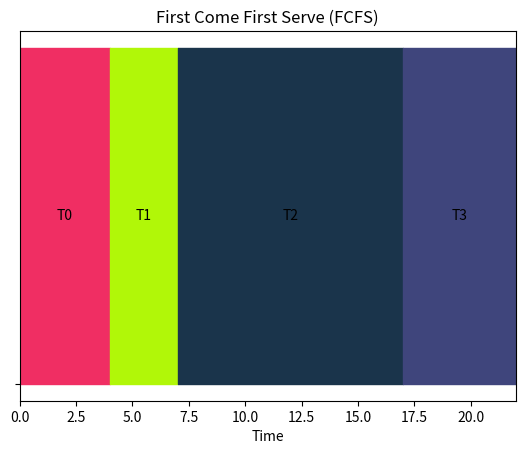
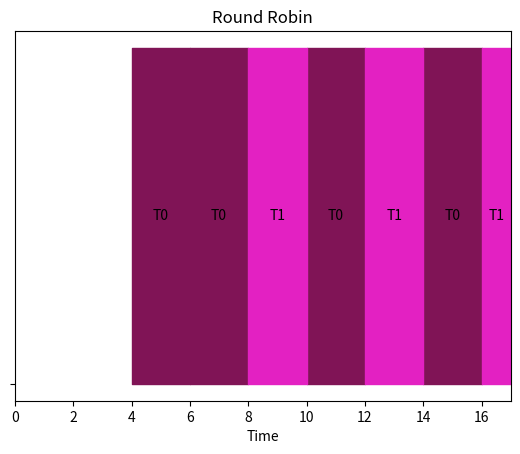

Generate these figures, in order, with matplotlib:
import matplotlib.pyplot as plt
import random

#phase, period,execution time, deadline
fcfs_processes = [[0,4,3,4], [1,3,1,3], [2,10,2,10], [3, 5, 2, 5]]
runtime = 20

rr_processes = [[4,8], [8,5]]
quantum = 2

def fcfs(processes):
    algorithm_name = "First Come First Serve (FCFS)"
    dl_missed = None
    n = len(processes)
    output = [[] for _ in range(n)]
    current_time = 0 
    while current_time < runtime:
        for i in range(n):
            start_time = current_time
            end_time = start_time + processes[i][1]

            #deadline missed
            if end_time > processes[i][3]:
                dl_missed = i


            output[i].append([start_time, end_time])
            current_time = end_time 

        if dl_missed:
            print("Deadline missed for task T{}".format(dl_missed))
        else:
            print("No deadline missed")
    return output, algorithm_name



def rr(processes, quantum):
    n = len(processes)
    output = [[] for _ in range(n)]
    current_time = 0
    tmp = 0
    count = n 
    algorithm_name = "Round Robin"
    while count > 0:
        if tmp == n:
            current_time += 1
            tmp = 0
        for i in range(n):
            start_time = current_time
            if processes[i][0] > current_time:
                tmp +=1
                continue
            if processes[i][1] <= quantum:
                end_time = start_time + processes[i][1]
                processes[i][1] = 0
                output[i].append([start_time, end_time])
                current_time = end_time
                count -= 1
            if processes[i][1] == 0:
                continue
            else:
                end_time = start_time + quantum
                processes[i][1] -= quantum
                output[i].append([start_time, end_time])
                current_time = end_time
    return output, algorithm_name  



def gantt_chart(output, algorithm_name):
    """
    output has to be in the format [[start_time, end_time], [start_time, end_time], ...]
    """
    colors = [f"#{random.randint(0, 0xFFFFFF):06x}" for _ in range(len(output))]
    fig, gantt_chart = plt.subplots()
    gantt_chart.set_title(algorithm_name)
    gantt_chart.set_xlabel("Time")
    gantt_chart.set_yticks([0])
    gantt_chart.set_yticklabels([""])
    for i in range(len(output)):
        for j in range(len(output[i])):
            start_time, end_time = output[i][j]
            gantt_chart.broken_barh([(start_time, end_time - start_time)], (0, 0.5), color=colors[i])
            gantt_chart.text((start_time + end_time)/2, 0.25, f"T{i}", ha="center", va="center")
    gantt_chart.set_xlim(0, end_time)
    plt.show()


if __name__ == "__main__":
    output, algorithm_name = fcfs(fcfs_processes)
    gantt_chart(output, algorithm_name)
    output, algorithm_name = rr(rr_processes, quantum)
    gantt_chart(output, algorithm_name)

